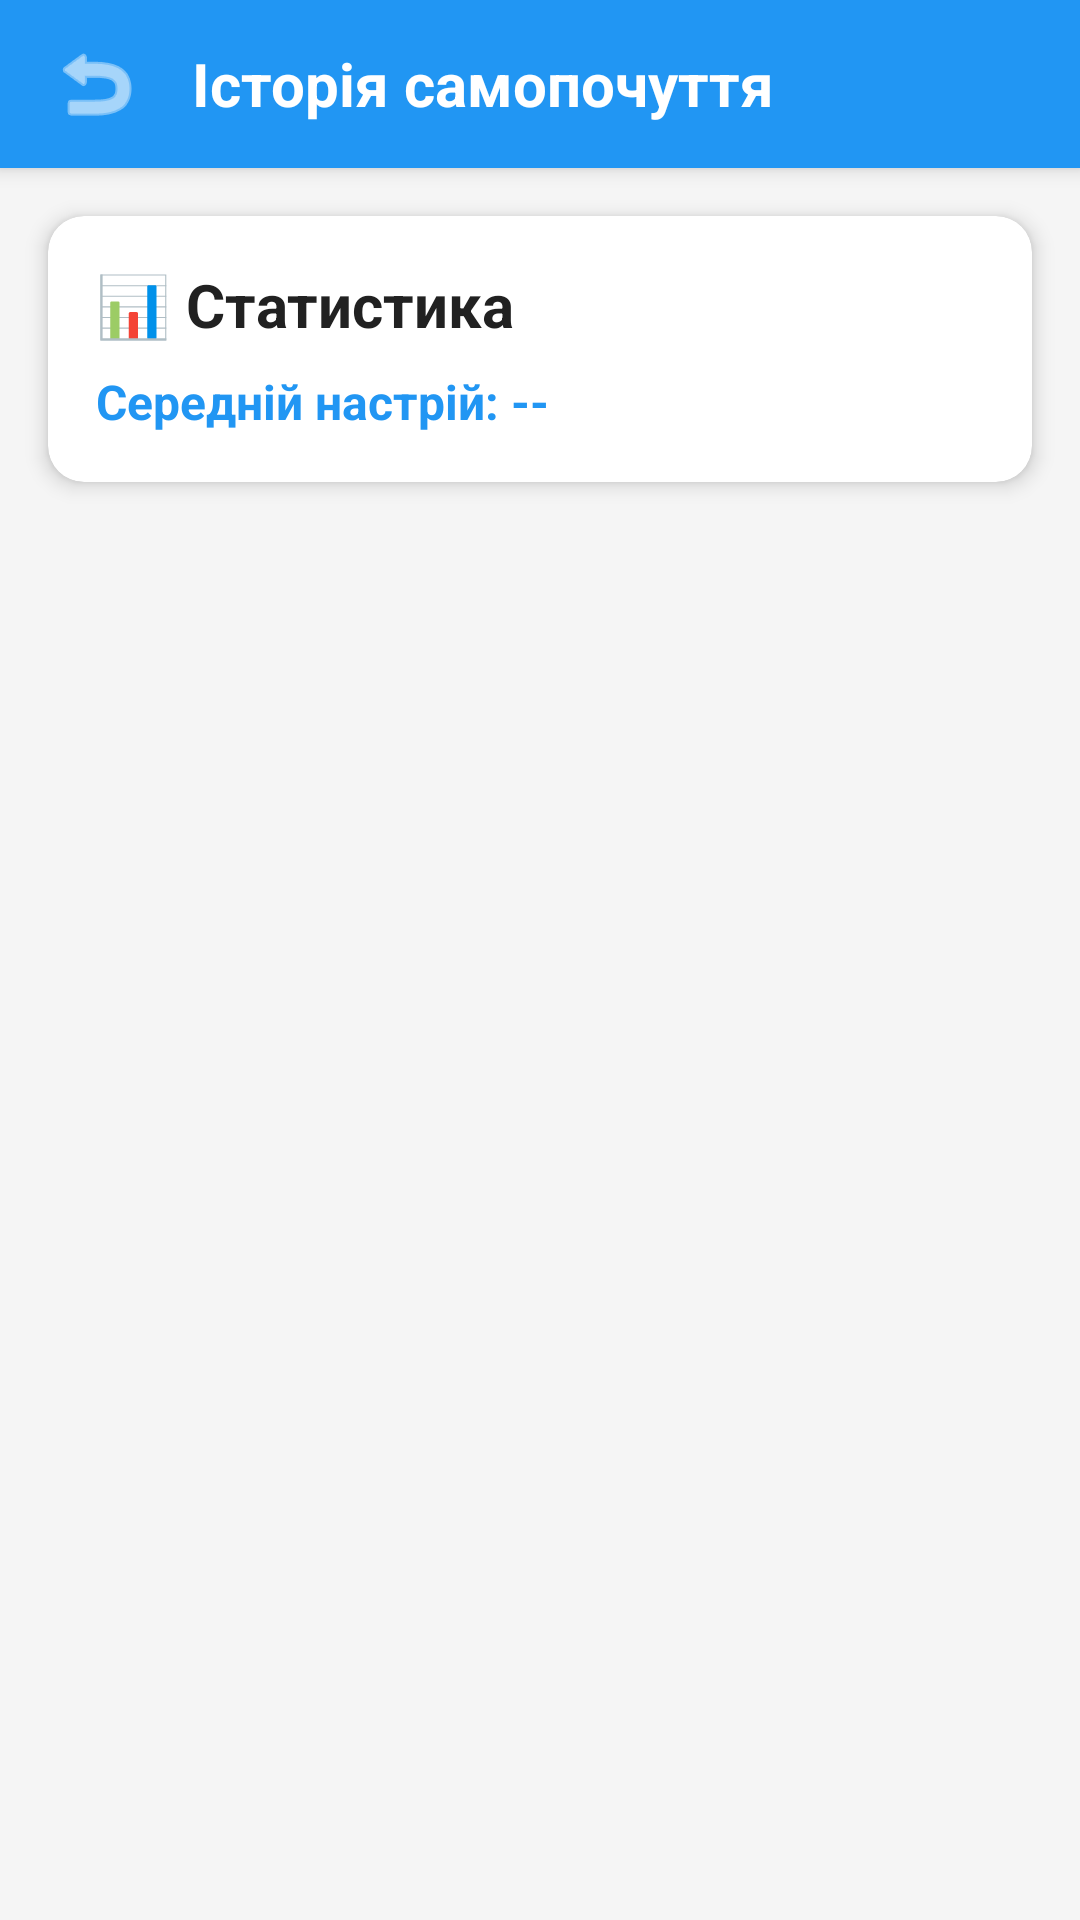

Write the Android layout XML for this screen, with the resource values it uses.
<!-- AndroidManifest.xml: application theme Theme.HealthMonitor -->
<!-- res/layout/activity_mood_history.xml -->
<?xml version="1.0" encoding="utf-8"?>
<LinearLayout xmlns:android="http://schemas.android.com/apk/res/android"
    xmlns:app="http://schemas.android.com/apk/res-auto"
    android:layout_width="match_parent"
    android:layout_height="match_parent"
    android:orientation="vertical"
    android:background="?attr/backgroundColor">

    
    <androidx.cardview.widget.CardView
        android:layout_width="match_parent"
        android:layout_height="56dp"
        app:cardCornerRadius="0dp"
        app:cardElevation="4dp"
        app:cardBackgroundColor="@color/primary_blue">

        <LinearLayout
            android:layout_width="match_parent"
            android:layout_height="match_parent"
            android:orientation="horizontal"
            android:gravity="center_vertical"
            android:paddingStart="8dp"
            android:paddingEnd="16dp">

            
            <ImageButton
                android:id="@+id/btnBack"
                android:layout_width="48dp"
                android:layout_height="48dp"
                android:background="?attr/selectableItemBackgroundBorderless"
                android:src="@android:drawable/ic_menu_revert"
                android:contentDescription="Назад"
                app:tint="@color/card_background" />

            
            <TextView
                android:layout_width="0dp"
                android:layout_height="wrap_content"
                android:layout_weight="1"
                android:text="Історія самопочуття"
                android:textSize="20sp"
                android:textStyle="bold"
                android:textColor="@android:color/white"
                android:layout_marginStart="8dp"/>

        </LinearLayout>

    </androidx.cardview.widget.CardView>

    
    <androidx.cardview.widget.CardView
        android:layout_width="match_parent"
        android:layout_height="wrap_content"
        android:layout_margin="16dp"
        app:cardCornerRadius="12dp"
        app:cardElevation="4dp"
        app:cardBackgroundColor="@color/card_background">

        <LinearLayout
            android:layout_width="match_parent"
            android:layout_height="wrap_content"
            android:orientation="vertical"
            android:padding="16dp">

            <TextView
                android:layout_width="wrap_content"
                android:layout_height="wrap_content"
                android:text="📊 Статистика"
                android:textSize="20sp"
                android:textStyle="bold"
                android:textColor="?android:textColorPrimary"
                android:layout_marginBottom="8dp"/>

            <TextView
                android:id="@+id/tvAverageMood"
                android:layout_width="wrap_content"
                android:layout_height="wrap_content"
                android:text="Середній настрій: --"
                android:textSize="16sp"
                android:textColor="?attr/colorPrimary"
                android:textStyle="bold"/>
        </LinearLayout>

    </androidx.cardview.widget.CardView>

    
    <androidx.recyclerview.widget.RecyclerView
        android:id="@+id/recyclerViewMoods"
        android:layout_width="match_parent"
        android:layout_height="0dp"
        android:layout_weight="1"
        android:padding="16dp"
        android:clipToPadding="false"/>

    
    <TextView
        android:id="@+id/tvNoData"
        android:layout_width="match_parent"
        android:layout_height="0dp"
        android:layout_weight="1"
        android:text="Немає записів\n\nПочніть додавати свій настрій!"
        android:textSize="16sp"
        android:textColor="?android:textColorSecondary"
        android:gravity="center"
        android:padding="32dp"
        android:visibility="gone"/>

</LinearLayout>
<!-- resources referenced by this layout -->
<resources>
  <color name="card_background">#FFFFFF</color>
  <color name="primary_blue">#2196F3</color>
  <style name="Theme.HealthMonitor" parent="Theme.MaterialComponents.Light.NoActionBar">
          
          <item name="colorPrimary">@color/primary_blue</item>
          <item name="colorPrimaryVariant">@color/primary_blue_dark</item>
          <item name="colorOnPrimary">@color/surface_white</item>
  
          
          <item name="colorSecondary">@color/health_green</item>
          <item name="colorSecondaryVariant">@color/health_orange</item>
          <item name="colorOnSecondary">@color/surface_white</item>
  
          
          <item name="android:statusBarColor" tools:targetApi="l">?attr/colorPrimaryVariant</item>
  
          
          <item name="android:windowBackground">@color/background_light</item>
          <item name="backgroundColor">@color/background_light</item>
  
          
          <item name="android:textColorPrimary">@color/text_primary</item>
          <item name="android:textColorSecondary">@color/text_secondary</item>
      </style>
  <color name="primary_blue_dark">#1976D2</color>
  <color name="surface_white">#FFFFFF</color>
  <color name="health_green">#4CAF50</color>
  <color name="health_orange">#FF9800</color>
  <color name="background_light">#F5F5F5</color>
  <color name="text_primary">#212121</color>
  <color name="text_secondary">#757575</color>
</resources>
